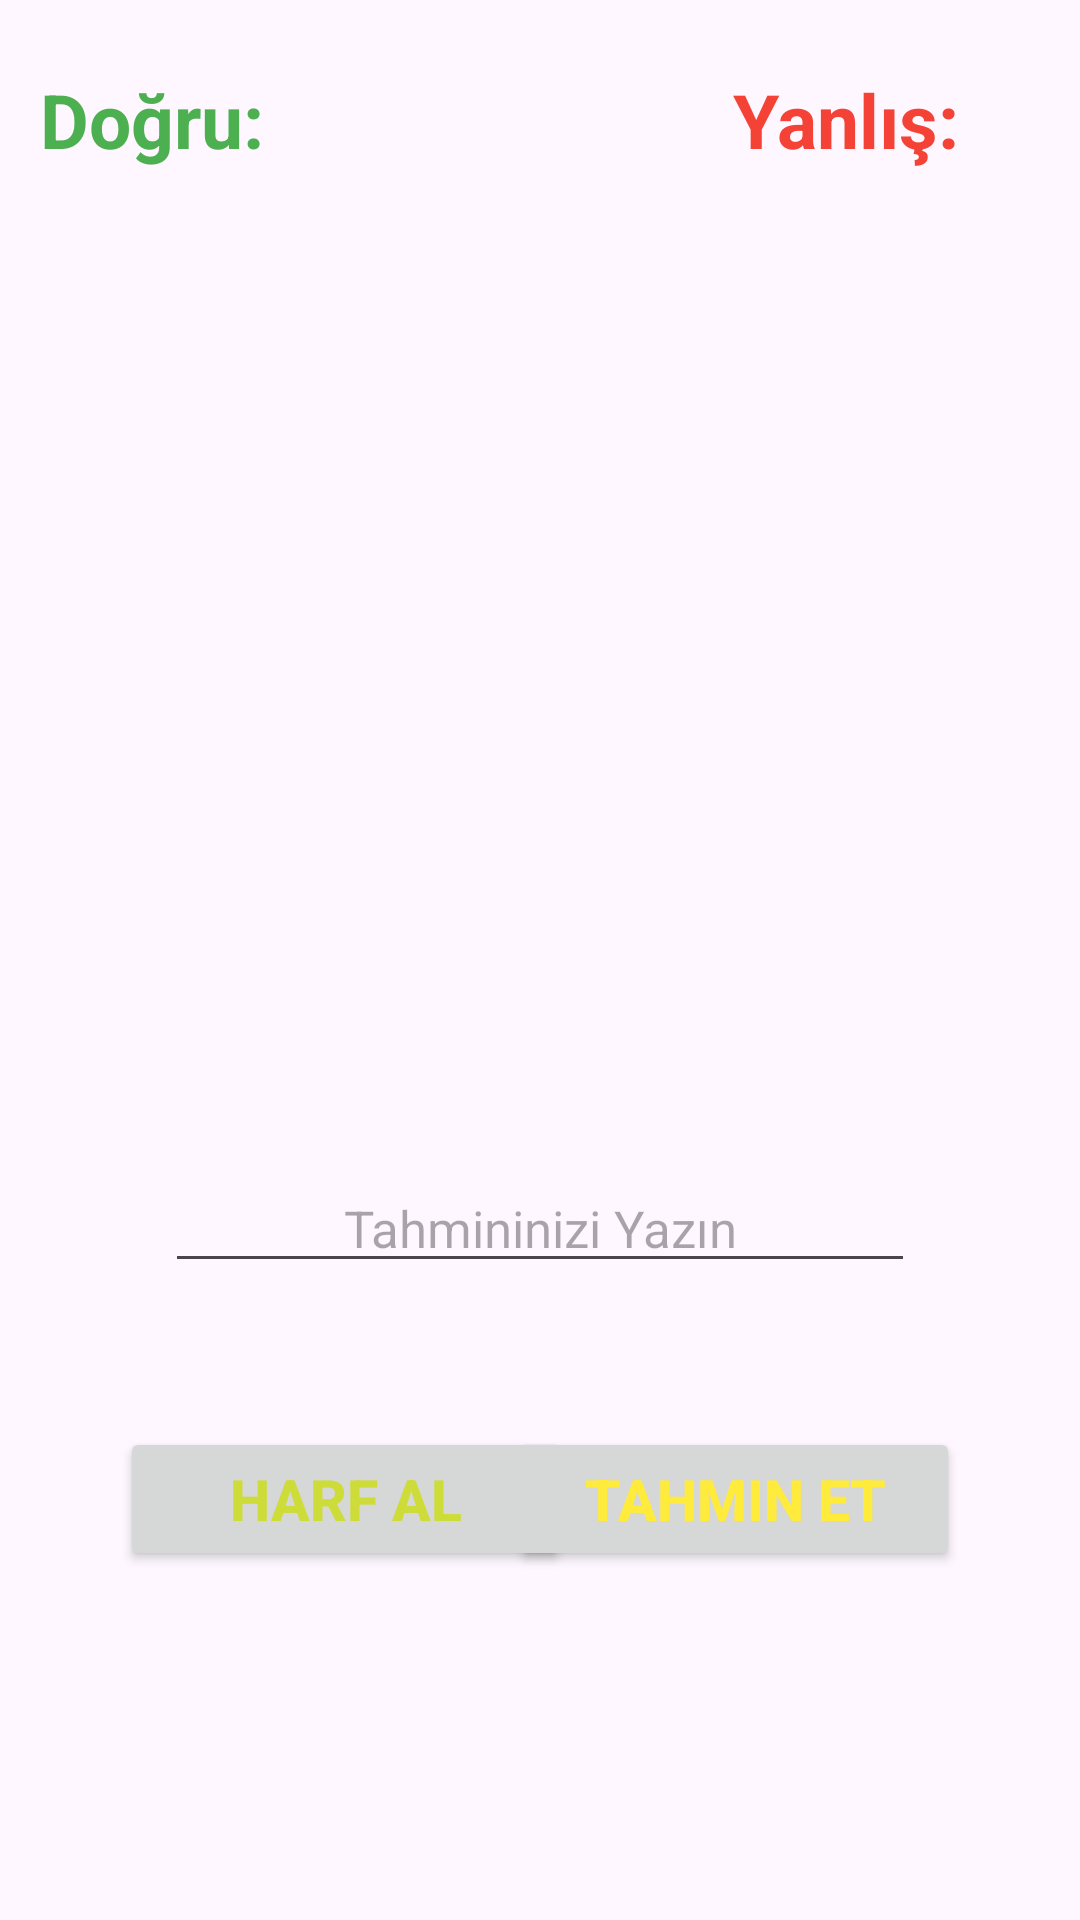

Produce the Android XML layout that renders to this screen, including the resource entries it uses.
<!-- AndroidManifest.xml: application theme Theme.Oyun -->
<!-- res/layout/activity_normal_oyun.xml -->
<?xml version="1.0" encoding="utf-8"?>
<androidx.constraintlayout.widget.ConstraintLayout xmlns:android="http://schemas.android.com/apk/res/android"
    xmlns:app="http://schemas.android.com/apk/res-auto"
    xmlns:tools="http://schemas.android.com/tools"
    android:layout_width="match_parent"
    android:layout_height="match_parent"
    tools:context=".NormalOyunActivity">

    <TextView
        android:id="@+id/tvIlBilgiNG"
        android:layout_width="wrap_content"
        android:layout_height="wrap_content"
        android:layout_marginTop="150dp"
        android:textColor="#3F51B5"
        android:textSize="21sp"
        android:textStyle="bold"
        app:layout_constraintEnd_toEndOf="parent"
        app:layout_constraintStart_toStartOf="parent"
        app:layout_constraintTop_toTopOf="parent" />

    <TextView
        android:id="@+id/tvIlNG"
        android:layout_width="wrap_content"
        android:layout_height="wrap_content"
        android:layout_marginTop="100dp"
        android:textSize="19sp"
        app:layout_constraintEnd_toEndOf="@+id/tvIlBilgiNG"
        app:layout_constraintStart_toStartOf="@+id/tvIlBilgiNG"
        app:layout_constraintTop_toBottomOf="@+id/tvIlBilgiNG" />

    <EditText
        android:id="@+id/etTahminNG"
        android:layout_width="250dp"
        android:layout_height="wrap_content"
        android:layout_marginTop="84dp"
        android:ems="10"
        android:hint="Tahmininizi Yazın"
        android:inputType="text"
        android:textAlignment="center"
        android:textColor="#F44336"
        android:textSize="17sp"
        app:layout_constraintEnd_toEndOf="@+id/tvIlBilgiNG"
        app:layout_constraintHorizontal_bias="0.504"
        app:layout_constraintStart_toStartOf="@+id/tvIlBilgiNG"
        app:layout_constraintTop_toBottomOf="@+id/tvIlNG" />

    <Button
        android:id="@+id/btnHarfAlNG"
        android:layout_width="150dp"
        android:layout_height="wrap_content"
        android:layout_marginStart="40dp"
        android:layout_marginTop="48dp"
        android:onClick="btnHarfAl"
        android:text="Harf Al"
        android:textColor="#CDDC39"
        android:textSize="19sp"
        android:textStyle="bold"
        app:layout_constraintStart_toStartOf="parent"
        app:layout_constraintTop_toBottomOf="@+id/etTahminNG" />

    <Button
        android:id="@+id/btnTahminEtNG"
        android:layout_width="150dp"
        android:layout_height="wrap_content"
        android:layout_marginTop="48dp"
        android:layout_marginEnd="40dp"
        android:onClick="btnTahminEt"
        android:text="Tahmin Et"
        android:textColor="#FFEB3B"
        android:textSize="19sp"
        android:textStyle="bold"
        app:layout_constraintEnd_toEndOf="parent"
        app:layout_constraintHorizontal_bias="1.0"
        app:layout_constraintStart_toEndOf="@+id/btnHarfAlNG"
        app:layout_constraintTop_toBottomOf="@+id/etTahminNG" />

    <TextView
        android:id="@+id/tvDogruSayisiNG"
        android:layout_width="wrap_content"
        android:layout_height="wrap_content"
        android:text="Doğru: "
        android:textColor="#4CAF50"
        android:textSize="25dp"
        android:textStyle="bold"
        app:layout_constraintBottom_toTopOf="@+id/tvIlBilgiNG"
        app:layout_constraintEnd_toStartOf="@+id/tvYanlisSayisiNG"
        app:layout_constraintHorizontal_bias="0.081"
        app:layout_constraintStart_toStartOf="parent"
        app:layout_constraintTop_toTopOf="parent"
        app:layout_constraintVertical_bias="0.198" />

    <TextView
        android:id="@+id/tvYanlisSayisiNG"
        android:layout_width="wrap_content"
        android:layout_height="wrap_content"
        android:text="Yanlış: "
        android:textColor="#F44336"
        android:textSize="25dp"
        android:textStyle="bold"
        app:layout_constraintBottom_toBottomOf="@+id/tvIlBilgiNG"
        app:layout_constraintEnd_toEndOf="parent"
        app:layout_constraintHorizontal_bias="0.878"
        app:layout_constraintStart_toStartOf="parent"
        app:layout_constraintTop_toTopOf="parent"
        app:layout_constraintVertical_bias="0.159" />
</androidx.constraintlayout.widget.ConstraintLayout>
<!-- resources referenced by this layout -->
<resources>
  <style name="Theme.Oyun" parent="Base.Theme.Oyun" />
  <style name="Base.Theme.Oyun" parent="Theme.Material3.DayNight.NoActionBar">
          
          
      </style>
</resources>
